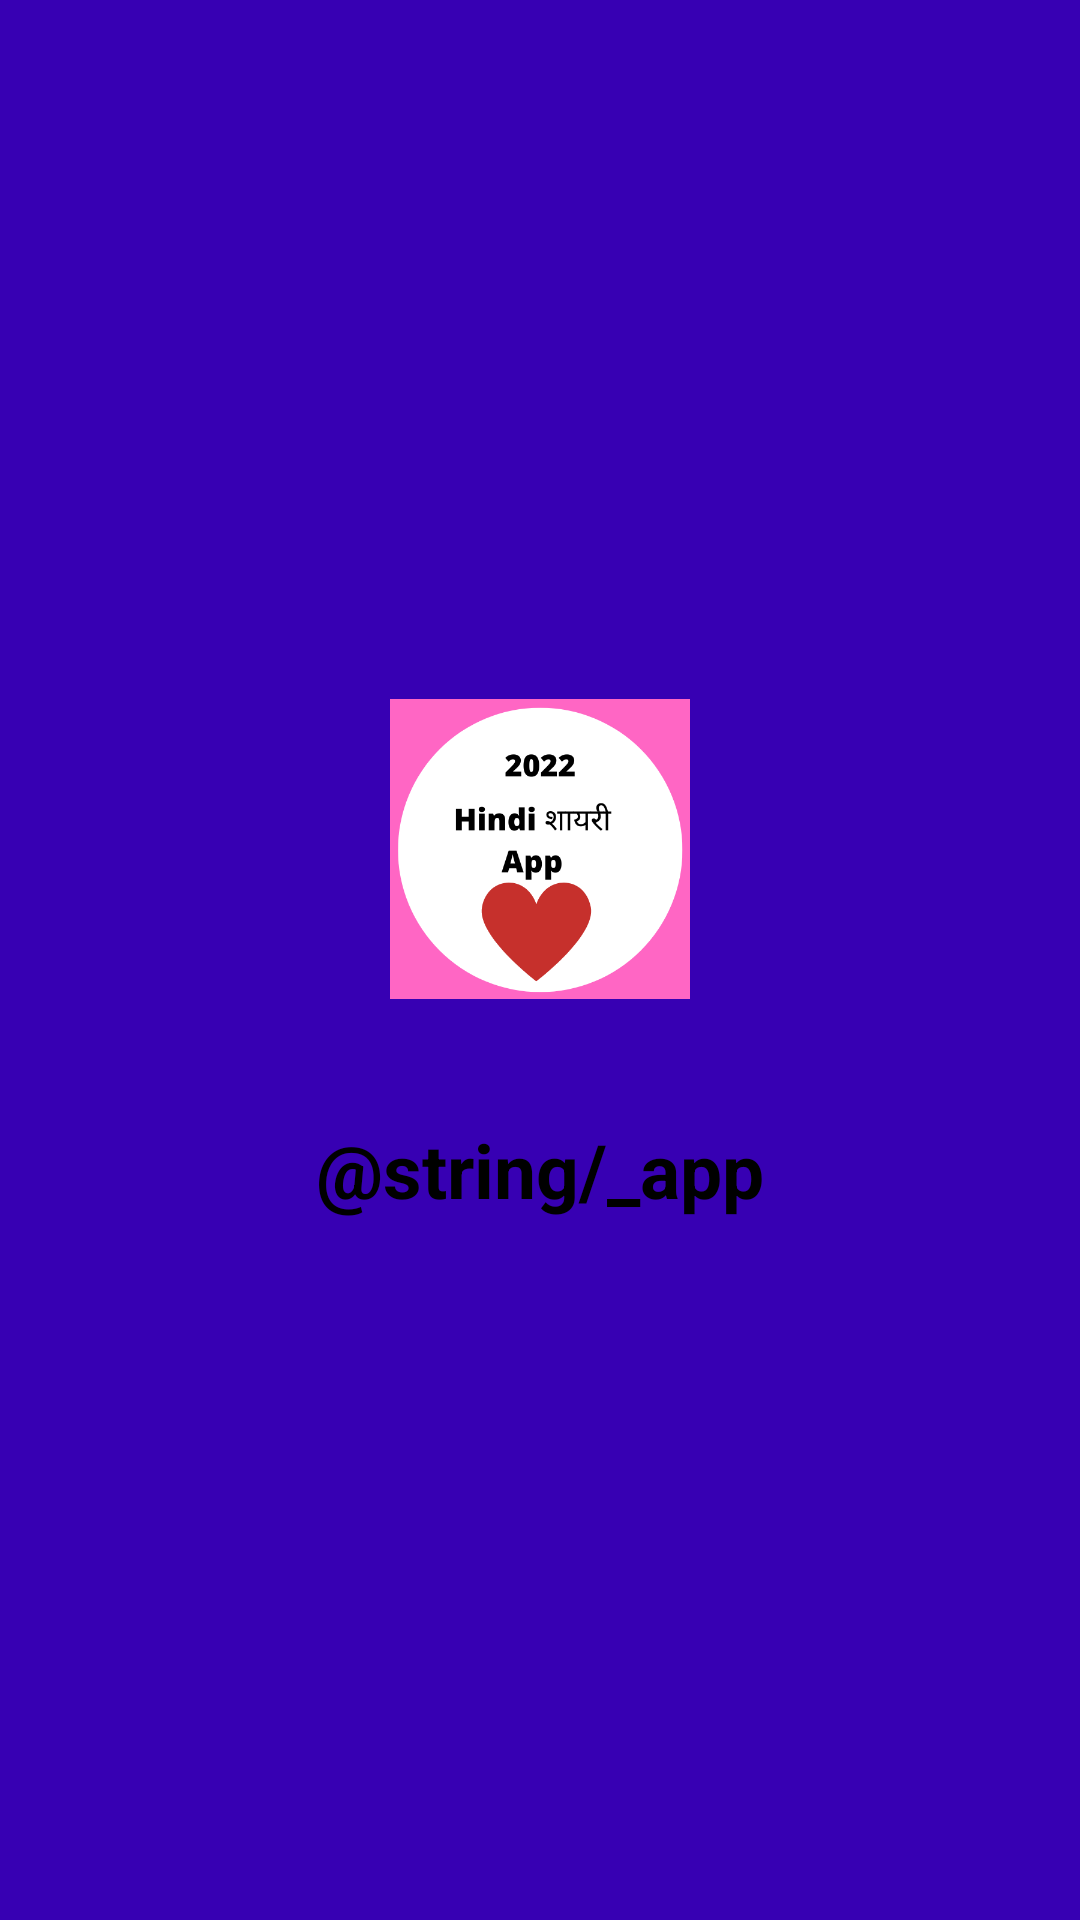

Produce the Android XML layout that renders to this screen, including the resource entries it uses.
<!-- AndroidManifest.xml: application theme Theme.Motivationfuels -->
<!-- res/layout/header_layout.xml -->
<?xml version="1.0" encoding="utf-8"?>
<LinearLayout xmlns:android="http://schemas.android.com/apk/res/android"
    android:layout_width="match_parent"
    android:layout_height="wrap_content"
    android:orientation="vertical"
   android:gravity="center"
    android:background="@color/purple_700"
    >

    <ImageView
        android:layout_width="100dp"
        android:layout_height="100dp"
        android:background="@drawable/logo"
        android:layout_margin="20dp"
        android:contentDescription="@string/drawer_logo">

    </ImageView>

    <TextView
        android:layout_width="match_parent"
        android:layout_height="wrap_content"
        android:text="@string/_app"
        android:gravity="center"
        android:textColor="@color/black"
        android:textSize="25sp"
        android:textAlignment="center"
        android:layout_margin="20dp"
        android:textStyle="bold"

        >

    </TextView>

</LinearLayout>
<!-- resources referenced by this layout -->
<resources>
  <!-- drawable logo: png bitmap (drawable-v24, 23898 bytes) -->
  <style name="Theme.Motivationfuels" parent="Theme.MaterialComponents.DayNight.DarkActionBar">
          
          <item name="colorPrimary">@color/purple_500</item>
          <item name="colorPrimaryVariant">@color/purple_700</item>
          <item name="colorOnPrimary">@color/white</item>
          
          <item name="colorSecondary">@color/teal_200</item>
          <item name="colorSecondaryVariant">@color/teal_700</item>
          <item name="colorOnSecondary">@color/black</item>
          
          <item name="android:statusBarColor" tools:targetApi="l">?attr/colorPrimaryVariant</item>
          
      </style>
  <!-- not gathered from this repository: default colours our renderer supplied (Android Studio template values) -->
  <color name="purple_500">#FF6200EE</color>
  <color name="purple_700">#FF3700B3</color>
  <color name="teal_200">#FF03DAC5</color>
  <color name="teal_700">#FF018786</color>
  <color name="black">#FF000000</color>
  <color name="white">#FFFFFFFF</color>
</resources>
